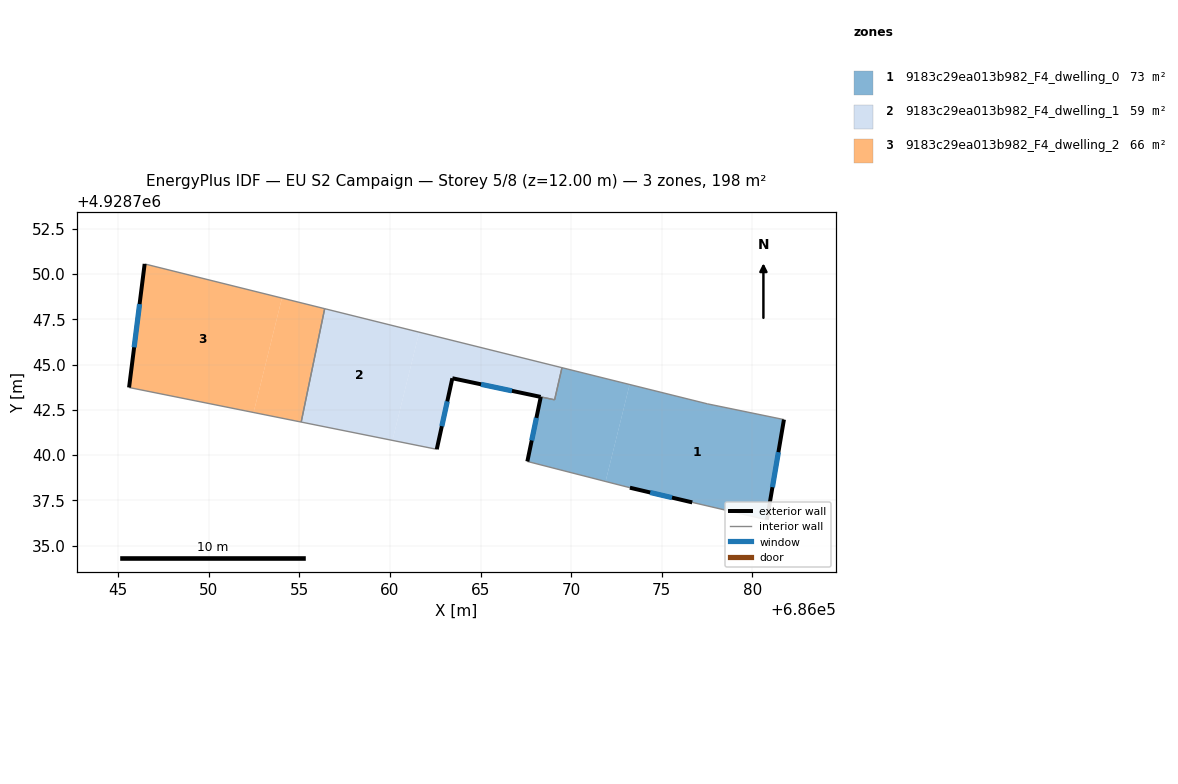
=== STOREY PLAN SPEC (per zone: floor XY polygon, exterior-wall plan segments, windows/doors) ===
zone 1: 9183c29ea013b982_F4_dwelling_0  (73.0 m²)
  floor: (686073.22, 4928743.90) (686071.90, 4928738.55) (686067.58, 4928739.65) (686068.32, 4928743.21) (686069.08, 4928743.05) (686069.49, 4928744.83)
  floor: (686081.74, 4928741.96) (686080.80, 4928736.43) (686076.68, 4928737.39) (686073.24, 4928738.20) (686071.90, 4928738.55) (686073.22, 4928743.90) (686077.51, 4928742.83)
  exterior wall: (686068.32, 4928743.22) – (686067.58, 4928739.65)  [3.6 m]
    window: (686068.08, 4928742.06) – (686067.82, 4928740.81)  [1.3 m²]
  exterior wall: (686080.80, 4928736.43) – (686081.74, 4928741.96)  [5.6 m]
    window: (686081.11, 4928738.23) – (686081.44, 4928740.17)  [2.1 m²]
  exterior wall: (686073.24, 4928738.20) – (686076.68, 4928737.39)  [3.5 m]
    window: (686074.36, 4928737.94) – (686075.56, 4928737.66)  [1.3 m²]
  interior walls: 6
zone 2: 9183c29ea013b982_F4_dwelling_1  (58.7 m²)
  floor: (686069.49, 4928744.83) (686069.08, 4928743.05) (686063.44, 4928744.24) (686062.58, 4928740.32) (686060.14, 4928740.82) (686061.61, 4928746.79)
  floor: (686061.61, 4928746.79) (686060.14, 4928740.82) (686055.10, 4928741.83) (686056.40, 4928748.08)
  exterior wall: (686063.44, 4928744.24) – (686068.32, 4928743.21)  [5.0 m]
    window: (686065.03, 4928743.91) – (686066.73, 4928743.55)  [1.8 m²]
  exterior wall: (686062.58, 4928740.32) – (686063.44, 4928744.24)  [4.0 m]
    window: (686062.86, 4928741.60) – (686063.16, 4928742.97)  [1.5 m²]
  interior walls: 5
zone 3: 9183c29ea013b982_F4_dwelling_2  (65.9 m²)
  floor: (686054.04, 4928748.67) (686052.47, 4928742.35) (686045.60, 4928743.73) (686046.46, 4928750.55)
  floor: (686056.40, 4928748.08) (686055.10, 4928741.83) (686052.47, 4928742.35) (686054.04, 4928748.67)
  exterior wall: (686046.46, 4928750.55) – (686045.60, 4928743.73)  [6.9 m]
    window: (686046.18, 4928748.34) – (686045.88, 4928745.95)  [2.5 m²]
  interior walls: 3

=== DERIVED (storey summary) ===
Building: EU S2 Campaign
Storey: 5 of 8  (floor level z = 12.00 m)
Storey gross floor area: 197.7 m²
Zones on this storey: 3
  - 9183c29ea013b982_F4_dwelling_0: floor 73.0 m²; exterior wall 12.8 m (38.3 m²); 3 window(s) 4.7 m²; WWR 12.2%
  - 9183c29ea013b982_F4_dwelling_1: floor 58.7 m²; exterior wall 9.0 m (27.0 m²); 2 window(s) 3.3 m²; WWR 12.2%
  - 9183c29ea013b982_F4_dwelling_2: floor 65.9 m²; exterior wall 6.9 m (20.6 m²); 1 window(s) 2.5 m²; WWR 12.2%
Zone adjacency (shared interzone walls):
  - 9183c29ea013b982_F4_dwelling_0 ↔ 9183c29ea013b982_F4_dwelling_1
  - 9183c29ea013b982_F4_dwelling_1 ↔ 9183c29ea013b982_F4_dwelling_2